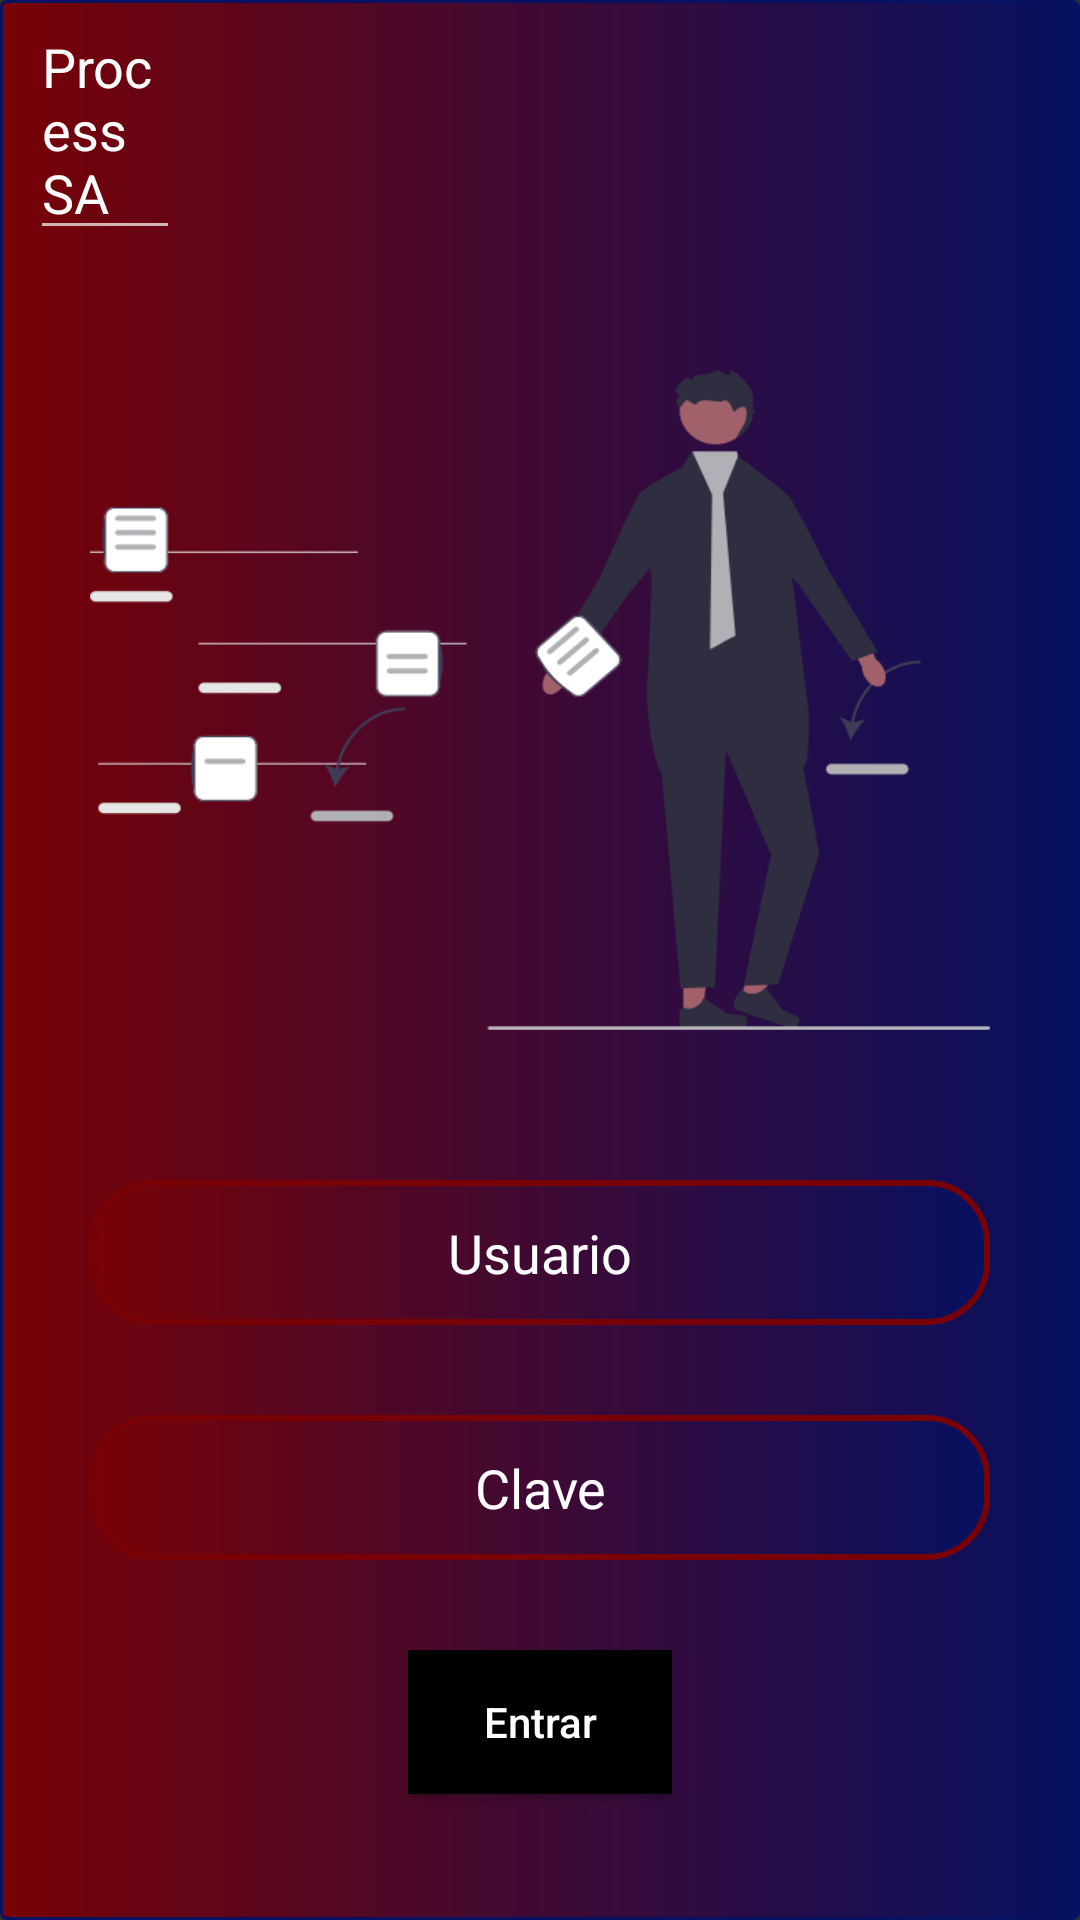

The Android layout XML behind this screen, and the referenced resources:
<!-- AndroidManifest.xml: application theme Theme.AppCompat.NoActionBar -->
<!-- res/layout/activity_main.xml -->
<?xml version="1.0" encoding="utf-8"?>
<LinearLayout xmlns:android="http://schemas.android.com/apk/res/android"
    xmlns:app="http://schemas.android.com/apk/res-auto"
    xmlns:tools="http://schemas.android.com/tools"
    android:layout_width="match_parent"
    android:layout_height="match_parent"
    android:orientation="vertical"
    android:background="@drawable/background"
    tools:context=".MainActivity">

    <EditText
        android:layout_width="match_parent"
        android:layout_height="wrap_content"
        android:layout_marginRight="300dp"
        android:layout_marginLeft="10dp"
        android:hint="Process SA"
        android:textColorHint="#fff"/>
    
    <ImageView
        android:layout_gravity="center"
        android:layout_marginTop="40dp"
        android:id="@+id/photo"
        android:layout_width="300dp"
        android:layout_height="220dp"
        android:src="@drawable/login_logo"
        android:scaleType="fitXY"/>

    <EditText
        android:gravity="center"
        android:layout_marginTop="50dp"
        android:padding="12dp"
        android:layout_marginLeft="30dp"
        android:layout_marginRight="30dp"
        android:layout_width="match_parent"
        android:layout_height="wrap_content"
        android:hint="@string/userTxt"
        android:textColorHint="#ffff"
        android:background="@drawable/fondo_ruta"/>

    <EditText
        android:gravity="center"
        android:padding="12dp"
        android:layout_margin="30dp"
        android:layout_marginTop="10dp"
        android:layout_width="match_parent"
        android:layout_height="wrap_content"
        android:background="@drawable/fondo_ruta"
        android:textColorHint="#ffff"
        android:hint="@string/passTxt"
        android:inputType="textPassword"/>

    <androidx.appcompat.widget.AppCompatButton
        android:layout_gravity="center"
        android:onClick="sendMessage"
        android:layout_width="wrap_content"
        android:layout_height="wrap_content"
        android:textColorHint="#ffff"
        android:background="@color/black"
        android:hint="@string/btnLogin"/>


</LinearLayout>
<!-- resources referenced by this layout -->
<resources>
  <color name="black">#FF000000</color>
  <!-- drawable background (drawable) -->
  <?xml version="1.0" encoding="utf-8"?>
  <shape xmlns:android="http://schemas.android.com/apk/res/android">
      <corners android:radius="2dp"></corners>
  
      <stroke android:width="1dp"
          android:color="@color/gradiente_2">
      </stroke>
  
      <gradient android:startColor="@color/gradiente_2"
          android:endColor="@color/gradiente_3"
          android:angle="900"/>
  </shape>
  <!-- drawable fondo_ruta (drawable) -->
  <?xml version="1.0" encoding="utf-8"?>
  <shape xmlns:android="http://schemas.android.com/apk/res/android">
      <corners android:radius="20dp"></corners>
  
      <stroke android:width="2dp"
              android:color="@color/gradiente_1">
      </stroke>
  
      <gradient android:startColor="@color/gradiente_2"
          android:endColor="@color/gradiente_3"
          android:angle="900"/>
  </shape>
  <!-- drawable login_logo: png bitmap (drawable, 24127 bytes) -->
  <string name="btnLogin">Entrar</string>
  <string name="passTxt">Clave</string>
  <string name="userTxt">Usuario</string>
  <color name="gradiente_2">#061161</color>
  <color name="gradiente_3">#780206</color>
  <color name="gradiente_1">#780206</color>
</resources>
